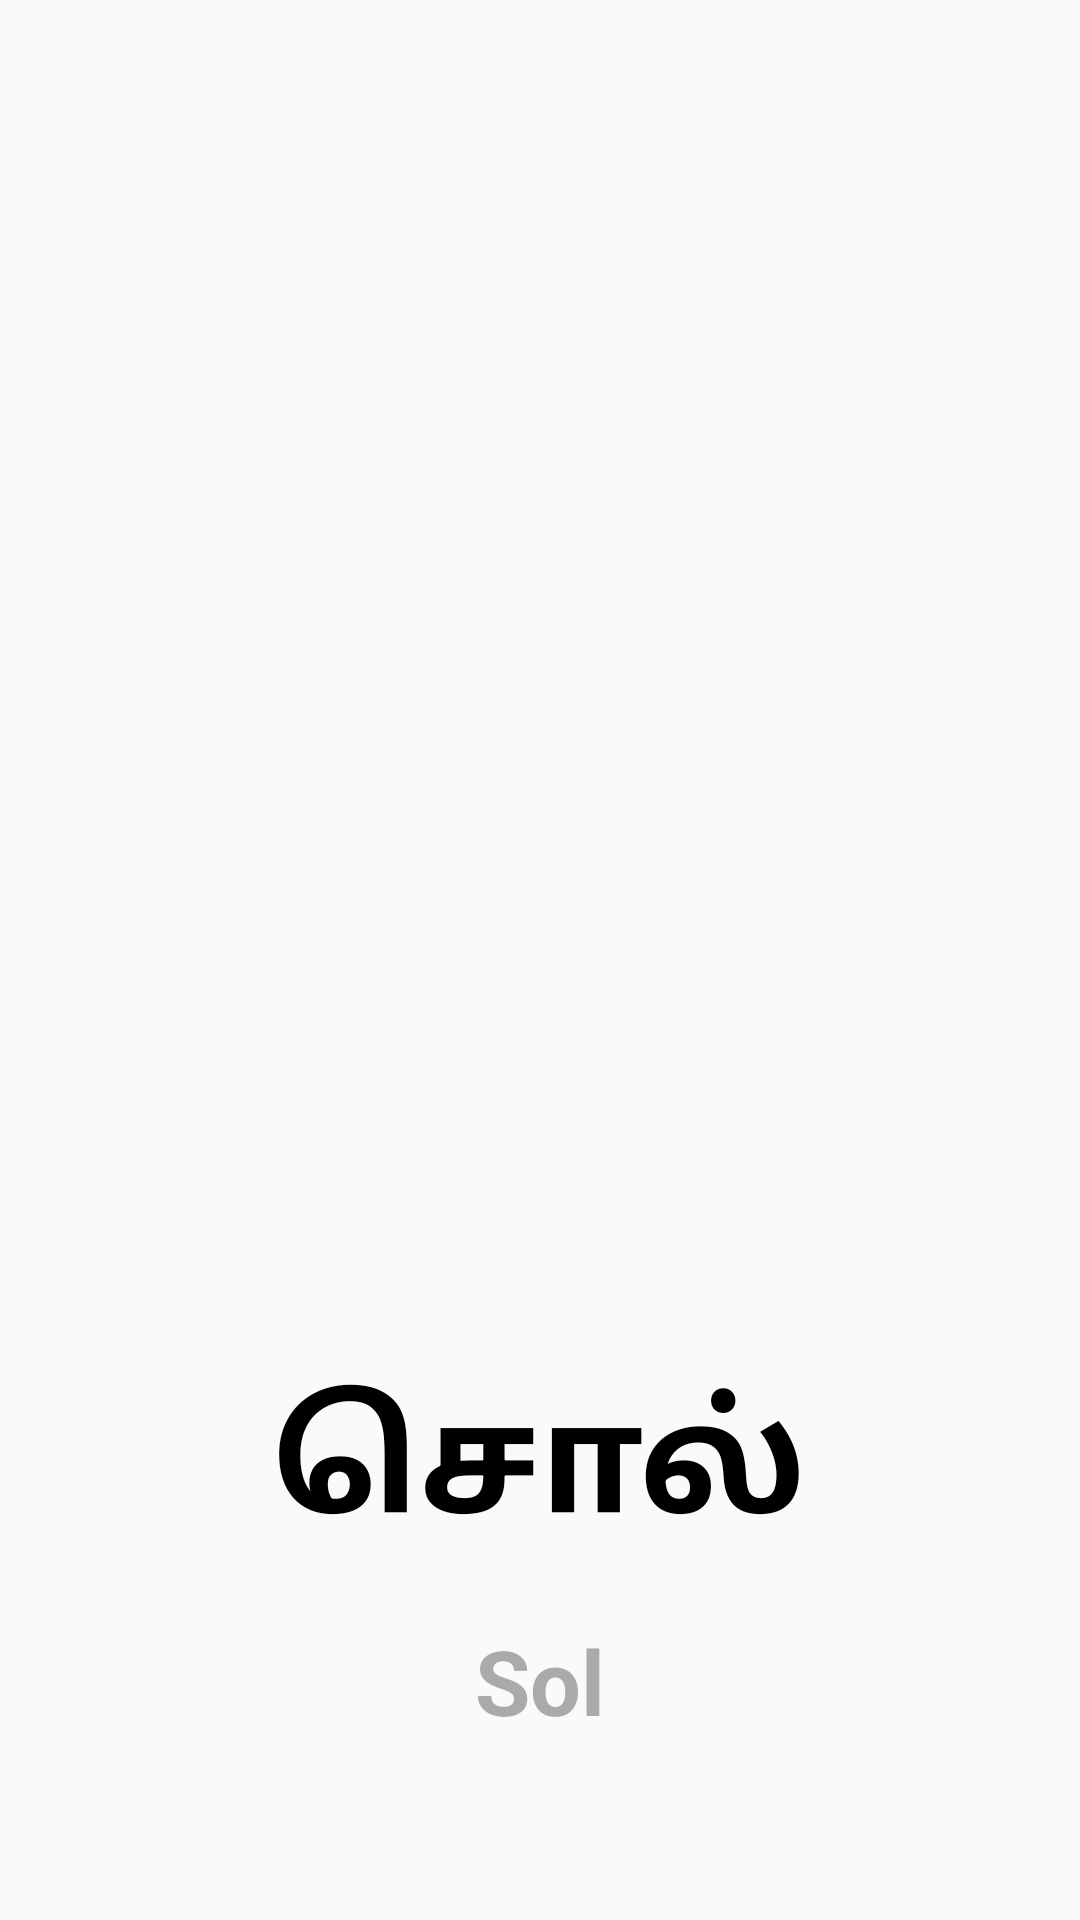

The Android layout XML behind this screen, and the referenced resources:
<!-- AndroidManifest.xml: activity theme AppTheme.NoActionBar -->
<!-- res/layout/activity_splash_screen.xml -->
<?xml version="1.0" encoding="utf-8"?>
<RelativeLayout xmlns:android="http://schemas.android.com/apk/res/android"
    xmlns:app="http://schemas.android.com/apk/res-auto"
    xmlns:tools="http://schemas.android.com/tools"
    android:layout_width="match_parent"
    android:layout_height="match_parent"
    tools:context=".SplashScreenActivity">


    <ImageView
        android:id="@+id/imageView2"
        android:layout_width="265dp"
        android:layout_height="242dp"
        android:layout_alignParentTop="true"
        android:layout_centerHorizontal="true"
        android:layout_marginTop="134dp"
        app:srcCompat="@drawable/logo" />

    <TextView
        android:id="@+id/textView2"
        android:layout_width="wrap_content"
        android:layout_height="187dp"
        android:layout_alignParentBottom="true"
        android:layout_centerHorizontal="true"
        android:text="@string/app_name"
        android:textAlignment="center"
        android:textColor="@android:color/black"
        android:textSize="50sp"
        android:textStyle="bold" />


    <TextView
        android:id="@+id/textView3"
        android:layout_width="wrap_content"
        android:layout_height="100dp"
        android:layout_alignParentBottom="true"
        android:layout_centerHorizontal="true"
        android:text="@string/app_name_en"
        android:textAlignment="center"
        android:textColor="@android:color/darker_gray"
        android:textSize="30sp"
        android:textStyle="bold" />

</RelativeLayout>
<!-- resources referenced by this layout -->
<resources>
  <!-- drawable logo: png bitmap (drawable-v21, 38124 bytes) -->
  <string name="app_name">சொல்</string>
  <string name="app_name_en">Sol</string>
  <style name="AppTheme.NoActionBar">
          <item name="windowActionBar">false</item>
          <item name="windowNoTitle">false</item>
      </style>
</resources>
